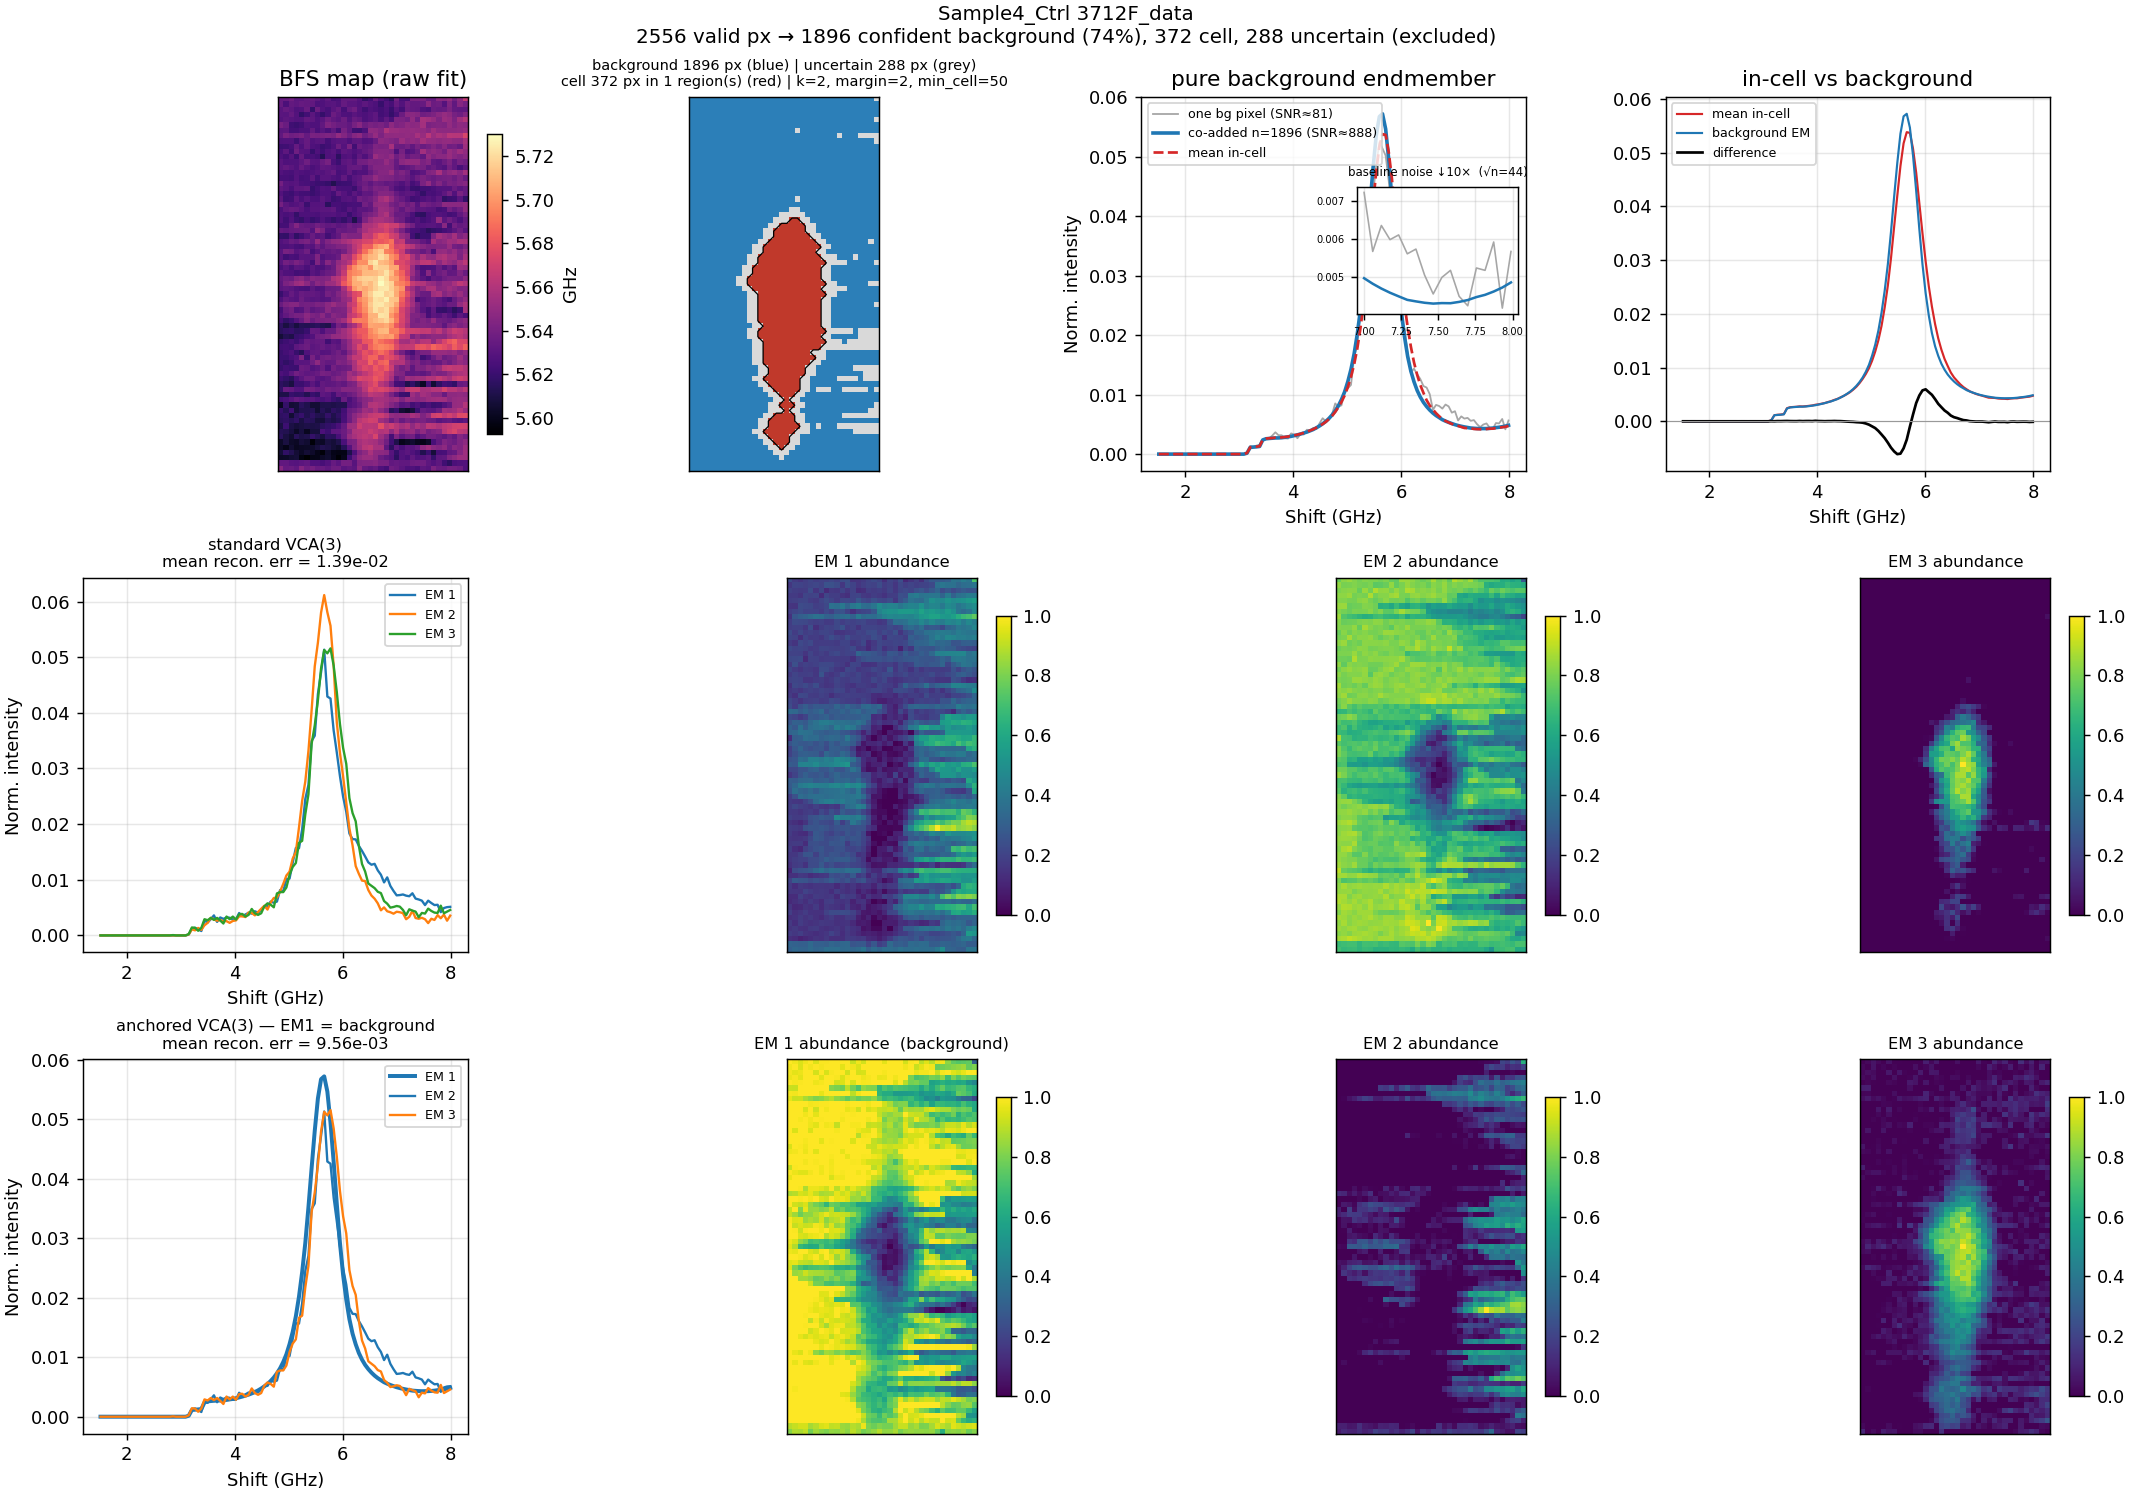

Source data for this figure (header and first rows):
shift_ghz, endmember_norm, summed_counts
1.516242661448153228e+00, 2.621010167272868818e-06, 4.200000000000000000e+01
1.574559686888466814e+00, 2.152972637402713899e-06, 3.450000000000000000e+01
1.632876712328780400e+00, 1.684935107532558556e-06, 2.700000000000000000e+01
1.691193737769093985e+00, 1.716137609523902288e-06, 2.750000000000000000e+01
1.749510763209407571e+00, 1.560125099567183840e-06, 2.500000000000000000e+01
1.807827788649721157e+00, 1.716137609523902288e-06, 2.750000000000000000e+01
1.866144814090034743e+00, 1.965757625454651507e-06, 3.150000000000000000e+01
1.924461839530348328e+00, 1.372910087619121873e-06, 2.200000000000000000e+01
1.982778864970661914e+00, 1.279302581645090677e-06, 2.050000000000000000e+01
2.041095890410975500e+00, 1.279302581645090677e-06, 2.050000000000000000e+01
2.099412915851289085e+00, 1.279302581645090677e-06, 2.050000000000000000e+01
2.157729941291602671e+00, 1.185695075671059693e-06, 1.900000000000000000e+01
2.216046966731916257e+00, 1.404112589610465393e-06, 2.250000000000000000e+01
2.274363992172229842e+00, 1.591327601558527572e-06, 2.550000000000000000e+01
2.332681017612543428e+00, 1.310505083636434409e-06, 2.100000000000000000e+01
2.390998043052857014e+00, 1.435315091601809125e-06, 2.300000000000000000e+01
2.449315068493170600e+00, 1.310505083636434409e-06, 2.100000000000000000e+01
2.507632093933484185e+00, 1.528922597575840108e-06, 2.450000000000000000e+01
2.565949119373797771e+00, 1.372910087619121873e-06, 2.200000000000000000e+01
2.624266144814111357e+00, 1.279302581645090677e-06, 2.050000000000000000e+01
2.682583170254424942e+00, 1.497720095584496588e-06, 2.400000000000000000e+01
2.740900195694738528e+00, 1.341707585627778141e-06, 2.150000000000000000e+01
2.799217221135052114e+00, 1.435315091601809125e-06, 2.300000000000000000e+01
2.857534246575365700e+00, 1.372910087619121873e-06, 2.200000000000000000e+01
2.915851272015679285e+00, 1.684935107532558556e-06, 2.700000000000000000e+01
2.974168297455992871e+00, 1.591327601558527572e-06, 2.550000000000000000e+01
3.032485322896306457e+00, 1.279302581645090677e-06, 2.050000000000000000e+01
3.090802348336620042e+00, 1.248100079653747157e-06, 2.000000000000000000e+01
3.149119373776933628e+00, 1.659349055899656878e-04, 2.659000000000000000e+03
3.207436399217247214e+00, 1.131558734716078514e-03, 1.813250000000000000e+04
3.265753424657560799e+00, 1.179080145248894828e-03, 1.889400000000000000e+04
3.324070450097874385e+00, 1.224167760626386492e-03, 1.961650000000000000e+04
3.382387475538187971e+00, 1.294966237644745288e-03, 2.075100000000000000e+04
3.440704500978501557e+00, 2.386772984823851921e-03, 3.824650000000000000e+04
3.499021526418815142e+00, 2.582007039783689242e-03, 4.137500000000000000e+04
3.557338551859128728e+00, 2.635924963224731306e-03, 4.223900000000000000e+04
3.615655577299442314e+00, 2.677424290873218170e-03, 4.290400000000000000e+04
3.673972602739755899e+00, 2.719360453549584267e-03, 4.357600000000000000e+04
3.732289628180069485e+00, 2.726068991477723167e-03, 4.368350000000000000e+04
3.790606653620383071e+00, 2.758301176034781265e-03, 4.420000000000000000e+04
3.848923679060696657e+00, 2.826603452893832261e-03, 4.529450000000000000e+04
3.907240704501010242e+00, 2.910319765736607556e-03, 4.663600000000000000e+04
3.965557729941323828e+00, 2.989761335806568384e-03, 4.790900000000000000e+04
4.023874755381637414e+00, 3.115881848855579610e-03, 4.993000000000000000e+04
4.082191780821950999e+00, 3.241815146892642469e-03, 5.194800000000000000e+04
4.140508806262264585e+00, 3.387031591160356327e-03, 5.427500000000000000e+04
4.198825831702578171e+00, 3.550751119108936250e-03, 5.689850000000000000e+04
4.257142857142891756e+00, 3.712192864412148640e-03, 5.948550000000000000e+04
4.315459882583205342e+00, 3.920500767706358927e-03, 6.282350000000000000e+04
4.373776908023518928e+00, 4.136858916514335981e-03, 6.629050000000000000e+04
4.432093933463832514e+00, 4.423734719822749496e-03, 7.088750000000000000e+04
4.490410958904146099e+00, 4.738661572421381911e-03, 7.593400000000000000e+04
4.548727984344459685e+00, 5.102170720620535088e-03, 8.175900000000000000e+04
4.607045009784773271e+00, 5.507272803974149963e-03, 8.825050000000000000e+04
4.665362035225086856e+00, 6.000116322927423300e-03, 9.614800000000000000e+04
4.723679060665400442e+00, 6.586629752858711231e-03, 1.055465000000000000e+05
4.781996086105714028e+00, 7.294489713034333321e-03, 1.168895000000000000e+05
4.840313111546027613e+00, 8.145350739836283369e-03, 1.305240000000000000e+05
4.898630136986341199e+00, 9.205518149996167604e-03, 1.475125000000000000e+05
4.956947162426654785e+00, 1.049795698497961449e-02, 1.682230000000000000e+05
... 52 more rows
